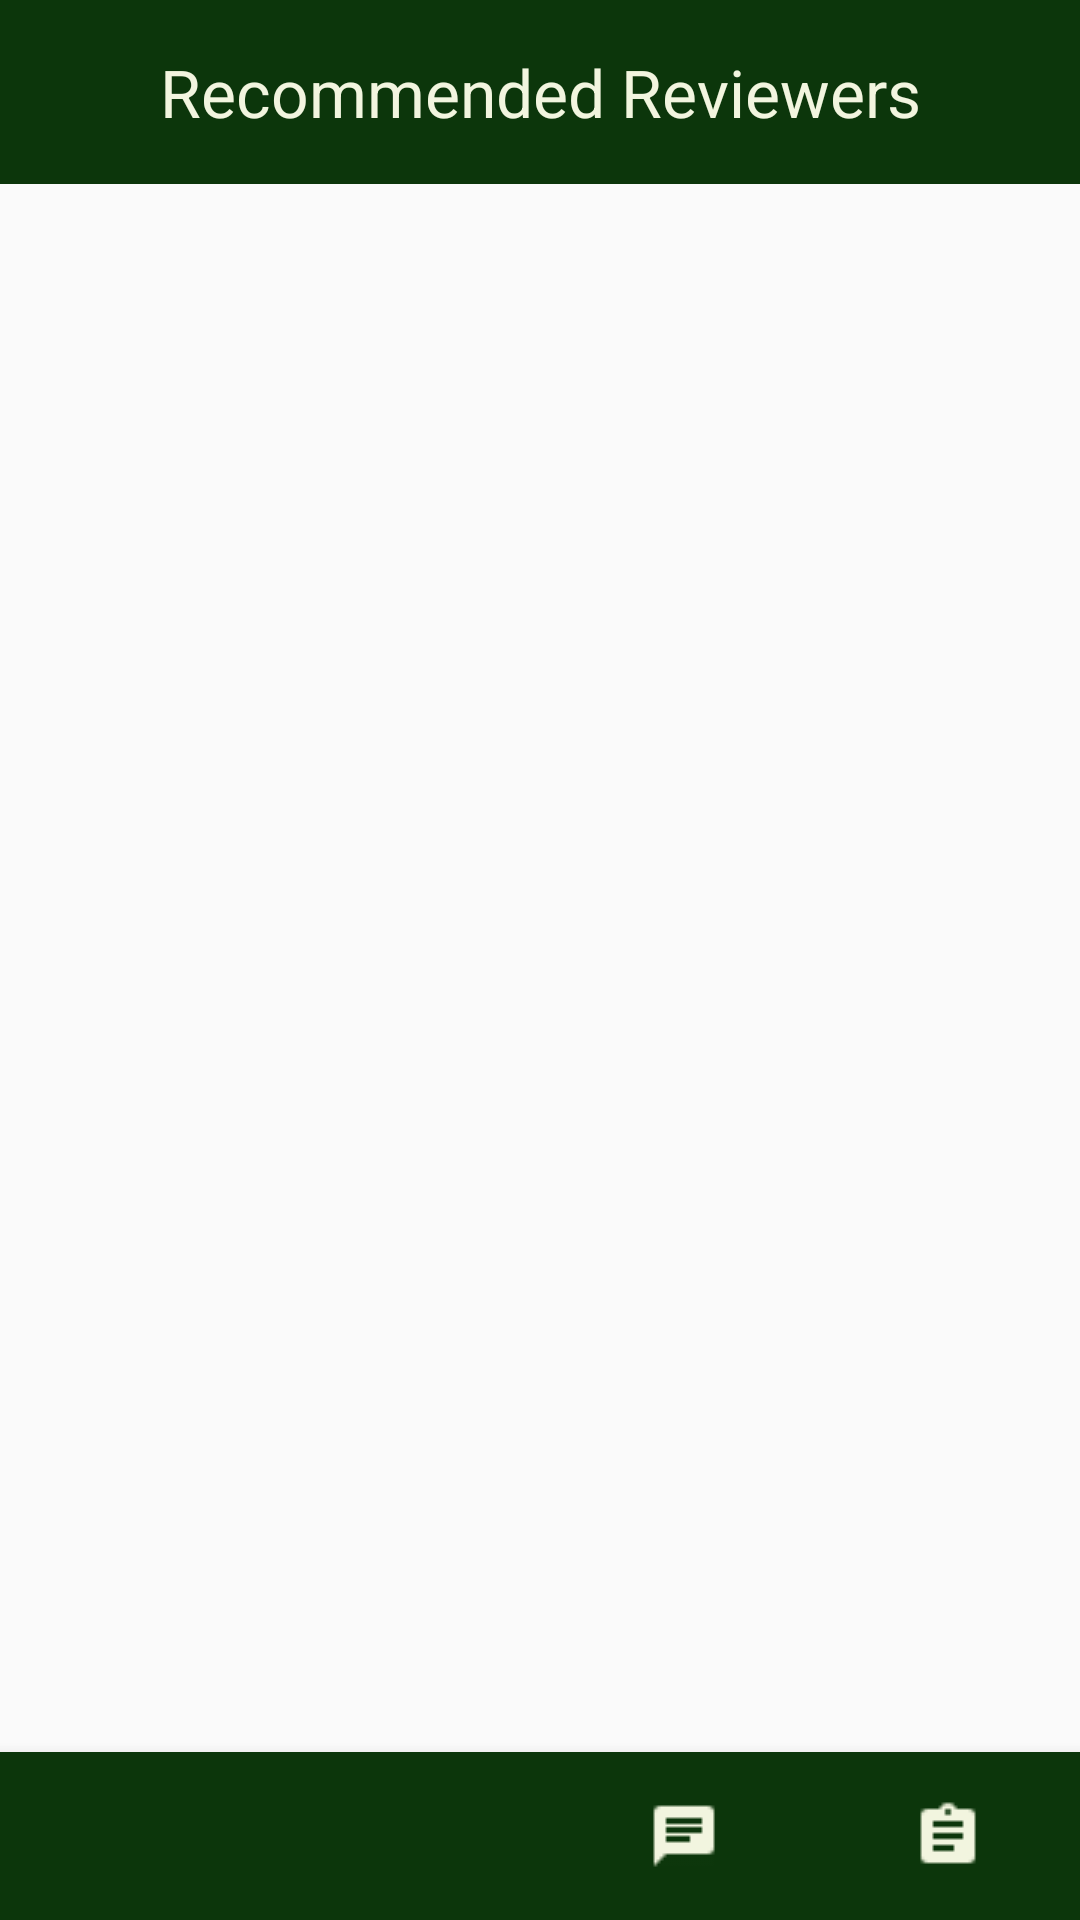

Write the Android layout XML for this screen, with the resource values it uses.
<!-- AndroidManifest.xml: application theme AppTheme -->
<!-- res/layout/activity_recommendation_page.xml -->
<?xml version="1.0" encoding="utf-8"?>
<RelativeLayout xmlns:android="http://schemas.android.com/apk/res/android"
    xmlns:app="http://schemas.android.com/apk/res-auto"
    android:orientation="vertical"
    android:layout_width="match_parent"
    android:layout_height="match_parent"
    android:backgroundTint="@color/app_color_light">


    <LinearLayout
        android:layout_width="match_parent"
        android:layout_height="wrap_content"
        android:orientation="vertical"
        android:background="#f2f5df">

        <RelativeLayout
            android:layout_width="wrap_content"
            android:layout_height="wrap_content">

            <ImageView
                android:layout_width="50dp"
                android:layout_height="30dp"
                android:layout_centerVertical="true"
                android:layout_marginLeft="18dp"
                android:layout_marginTop="8dp"
                android:layout_marginRight="6dp"
                android:layout_marginBottom="8dp"
                android:src="@drawable/chats" />

            <TextView
                android:id="@+id/recommended_users"
                android:layout_width="match_parent"
                android:layout_height="wrap_content"
                android:background="@color/app_color_dark"
                android:paddingHorizontal="12dp"
                android:paddingVertical="16dp"
                android:paddingLeft="41dp"
                android:layout_centerInParent="true"
                android:fontFamily="sans-serif"
                android:gravity="center_horizontal"
                android:text="Recommended Reviewers"
                android:textColor="#f2f5df"
                android:textSize="22sp" />
        </RelativeLayout>

        <androidx.recyclerview.widget.RecyclerView
            android:id="@+id/recylerview3"
            android:layout_width="match_parent"
            android:layout_height="match_parent"
            android:background="@color/app_color_light"
            android:orientation="vertical"
            android:scrollbars="vertical"
            app:layoutManager="androidx.recyclerview.widget.LinearLayoutManager">

        </androidx.recyclerview.widget.RecyclerView>

    </LinearLayout>

    <com.google.android.material.bottomnavigation.BottomNavigationView
        android:id="@+id/bottom_navigation"
        android:layout_width="match_parent"
        android:layout_height="wrap_content"
        android:layout_gravity="bottom"
        android:layout_alignParentBottom="true"
        android:background="@color/app_color_dark"
        app:itemIconTint="@color/white"
        app:itemTextColor="@color/white"
        app:menu="@menu/bottom_navigation_menu" />

</RelativeLayout>
<!-- resources referenced by this layout -->
<resources>
  <color name="app_color_dark">#FF0C360B</color>
  <color name="app_color_light">#B1D8B7</color>
  <color name="white">#F2F5DF</color>
  <!-- drawable chats: png bitmap (drawable, 24773 bytes) -->
  <style name="AppTheme" parent="Theme.AppCompat.Light.NoActionBar">
          
          <item name="colorPrimary">@color/colorPrimary</item>
          <item name="colorPrimaryDark">@color/colorPrimaryDark</item>
          <item name="colorAccent">@color/colorAccent</item>
      </style>
  
      @TargetApi(21)
  <color name="colorPrimary">#008577</color>
  <color name="colorPrimaryDark">#00574B</color>
  <color name="colorAccent">#D81B60</color>
</resources>
